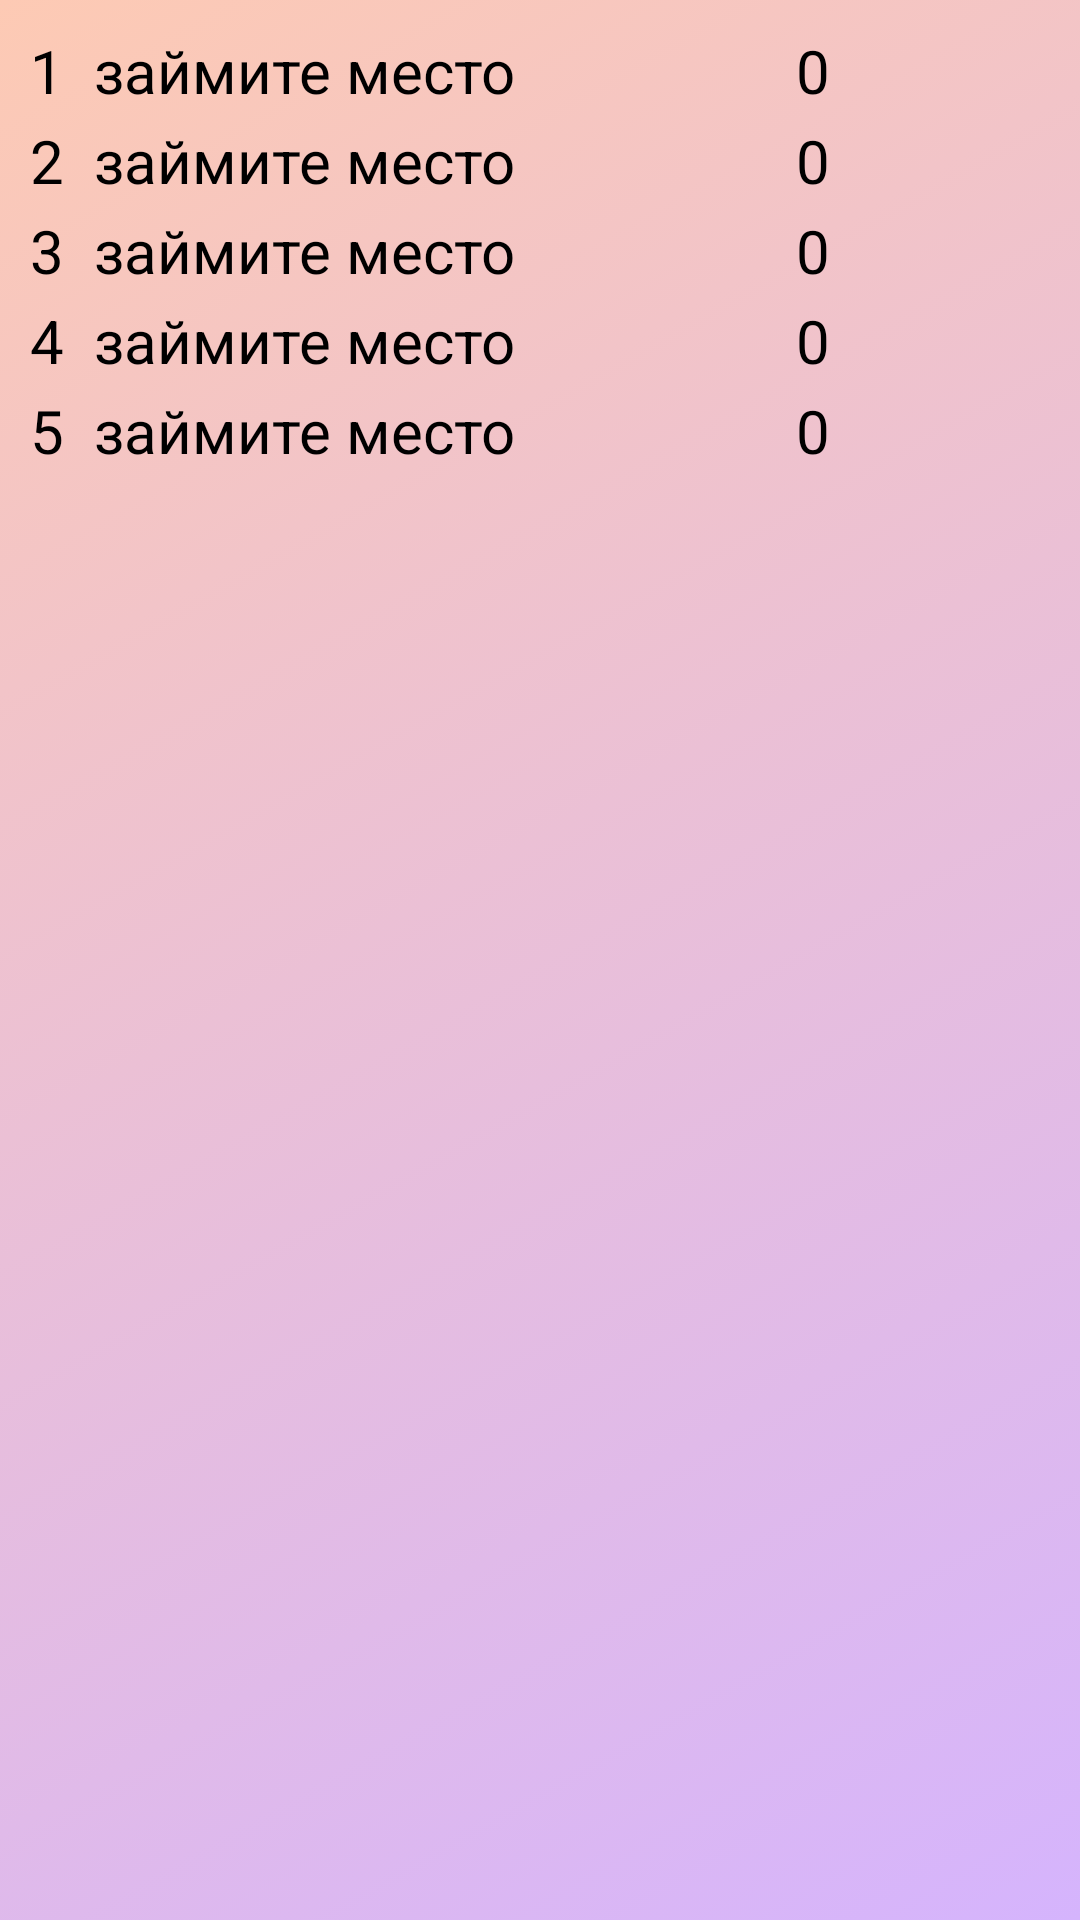

Here is an Android app screen rendered from its layout file. Give the layout XML and the strings, colors and styles it references.
<!-- AndroidManifest.xml: application theme Theme.BreachTheBarrier -->
<!-- res/layout/fragment_leaderboard.xml -->
<?xml version="1.0" encoding="utf-8"?>
<androidx.constraintlayout.widget.ConstraintLayout xmlns:android="http://schemas.android.com/apk/res/android"
    xmlns:app="http://schemas.android.com/apk/res-auto"
    xmlns:tools="http://schemas.android.com/tools"
    android:layout_width="match_parent"
    android:layout_height="match_parent"
    tools:context=".ui.main.leaderboard.LeaderboardFragment"
    android:background="@drawable/app_background">

    <TextView
        android:text="1"
        android:id="@+id/text_leader_position"
        android:layout_width="wrap_content"
        android:layout_height="wrap_content"
        android:layout_marginStart="10dp"
        android:layout_marginTop="10dp"
        app:layout_constraintStart_toStartOf="parent"
        app:layout_constraintTop_toTopOf="parent"
        android:textSize="20sp"
        android:textColor="@color/black"/>


    <TextView
        android:text="@string/text_leaderboard_placeholder"
        android:id="@+id/text_leader_name"
        android:layout_width="wrap_content"
        android:layout_height="wrap_content"
        android:layout_marginStart="10dp"
        android:layout_marginTop="10dp"
        app:layout_constraintStart_toEndOf="@id/text_leader_position"
        app:layout_constraintTop_toTopOf="parent"
        android:textSize="20sp"
        android:textColor="@color/black"/>

    <TextView
        android:text="@string/text_leader_score_placeholder"
        android:id="@+id/text_leader_score"
        android:layout_width="wrap_content"
        android:layout_height="wrap_content"
        android:layout_marginStart="10dp"
        android:layout_marginTop="10dp"
        app:layout_constraintStart_toEndOf="@id/text_leader_name"
        app:layout_constraintTop_toTopOf="parent"
        app:layout_constraintEnd_toEndOf="parent"
        android:textSize="20sp"
        android:textColor="@color/black"/>


    <TextView
        android:text="2"
        android:id="@+id/text_leader_position1"
        android:layout_width="wrap_content"
        android:layout_height="wrap_content"
        android:layout_marginStart="10dp"
        android:layout_marginTop="30dp"
        app:layout_constraintStart_toStartOf="parent"
        app:layout_constraintTop_toTopOf="@id/text_leader_position"
        android:textSize="20sp"
        android:textColor="@color/black"/>


    <TextView
        android:text="@string/text_leaderboard_placeholder"
        android:id="@+id/text_leader_name1"
        android:layout_width="wrap_content"
        android:layout_height="wrap_content"
        android:layout_marginStart="10dp"
        android:layout_marginTop="30dp"
        app:layout_constraintStart_toEndOf="@id/text_leader_position1"
        app:layout_constraintTop_toTopOf="@id/text_leader_name"
        android:textSize="20sp"
        android:textColor="@color/black"/>

    <TextView
        android:text="@string/text_leader_score_placeholder"
        android:id="@+id/text_leader_score1"
        android:layout_width="wrap_content"
        android:layout_height="wrap_content"
        android:layout_marginStart="10dp"
        android:layout_marginTop="30dp"
        app:layout_constraintStart_toEndOf="@id/text_leader_name"
        app:layout_constraintTop_toTopOf="@id/text_leader_score"
        app:layout_constraintEnd_toEndOf="parent"
        android:textSize="20sp"
        android:textColor="@color/black"/>

    <TextView
        android:text="3"
        android:id="@+id/text_leader_position2"
        android:layout_width="wrap_content"
        android:layout_height="wrap_content"
        android:layout_marginStart="10dp"
        android:layout_marginTop="30dp"
        app:layout_constraintStart_toStartOf="parent"
        app:layout_constraintTop_toTopOf="@id/text_leader_position1"
        android:textSize="20sp"
        android:textColor="@color/black"/>


    <TextView
        android:text="@string/text_leaderboard_placeholder"
        android:id="@+id/text_leader_name2"
        android:layout_width="wrap_content"
        android:layout_height="wrap_content"
        android:layout_marginStart="10dp"
        android:layout_marginTop="30dp"
        app:layout_constraintStart_toEndOf="@id/text_leader_position2"
        app:layout_constraintTop_toTopOf="@id/text_leader_name1"
        android:textSize="20sp"
        android:textColor="@color/black"/>

    <TextView
        android:text="@string/text_leader_score_placeholder"
        android:id="@+id/text_leader_score2"
        android:layout_width="wrap_content"
        android:layout_height="wrap_content"
        android:layout_marginStart="10dp"
        android:layout_marginTop="30dp"
        app:layout_constraintStart_toEndOf="@id/text_leader_name"
        app:layout_constraintTop_toTopOf="@id/text_leader_score1"
        app:layout_constraintEnd_toEndOf="parent"
        android:textSize="20sp"
        android:textColor="@color/black"/>

    <TextView
        android:text="4"
        android:id="@+id/text_leader_position3"
        android:layout_width="wrap_content"
        android:layout_height="wrap_content"
        android:layout_marginStart="10dp"
        android:layout_marginTop="30dp"
        app:layout_constraintStart_toStartOf="parent"
        app:layout_constraintTop_toTopOf="@id/text_leader_position2"
        android:textSize="20sp"
        android:textColor="@color/black"/>


    <TextView
        android:text="@string/text_leaderboard_placeholder"
        android:id="@+id/text_leader_name3"
        android:layout_width="wrap_content"
        android:layout_height="wrap_content"
        android:layout_marginStart="10dp"
        android:layout_marginTop="30dp"
        app:layout_constraintStart_toEndOf="@id/text_leader_position3"
        app:layout_constraintTop_toTopOf="@id/text_leader_name2"
        android:textSize="20sp"
        android:textColor="@color/black"/>

    <TextView
        android:text="@string/text_leader_score_placeholder"
        android:id="@+id/text_leader_score3"
        android:layout_width="wrap_content"
        android:layout_height="wrap_content"
        android:layout_marginStart="10dp"
        android:layout_marginTop="30dp"
        app:layout_constraintStart_toEndOf="@id/text_leader_name"
        app:layout_constraintTop_toTopOf="@id/text_leader_score2"
        app:layout_constraintEnd_toEndOf="parent"
        android:textSize="20sp"
        android:textColor="@color/black"/>

    <TextView
        android:text="5"
        android:id="@+id/text_leader_position4"
        android:layout_width="wrap_content"
        android:layout_height="wrap_content"
        android:layout_marginStart="10dp"
        android:layout_marginTop="30dp"
        app:layout_constraintStart_toStartOf="parent"
        app:layout_constraintTop_toTopOf="@id/text_leader_position3"
        android:textSize="20sp"
        android:textColor="@color/black"/>


    <TextView
        android:text="@string/text_leaderboard_placeholder"
        android:id="@+id/text_leader_name4"
        android:layout_width="wrap_content"
        android:layout_height="wrap_content"
        android:layout_marginStart="10dp"
        android:layout_marginTop="30dp"
        app:layout_constraintStart_toEndOf="@id/text_leader_position4"
        app:layout_constraintTop_toTopOf="@id/text_leader_name3"
        android:textSize="20sp"
        android:textColor="@color/black"/>

    <TextView
        android:text="@string/text_leader_score_placeholder"
        android:id="@+id/text_leader_score4"
        android:layout_width="wrap_content"
        android:layout_height="wrap_content"
        android:layout_marginStart="10dp"
        android:layout_marginTop="30dp"
        app:layout_constraintStart_toEndOf="@id/text_leader_name"
        app:layout_constraintTop_toTopOf="@id/text_leader_score3"
        app:layout_constraintEnd_toEndOf="parent"
        android:textSize="20sp"
        android:textColor="@color/black"/>


    <TextView
        android:id="@+id/text_notifications"
        android:layout_width="match_parent"
        android:layout_height="wrap_content"
        android:layout_marginStart="8dp"
        android:layout_marginTop="8dp"
        android:layout_marginEnd="8dp"
        android:textAlignment="center"
        android:textSize="20sp"
        app:layout_constraintBottom_toBottomOf="parent"
        app:layout_constraintEnd_toEndOf="parent"
        app:layout_constraintStart_toStartOf="parent"
        app:layout_constraintTop_toTopOf="parent" />
</androidx.constraintlayout.widget.ConstraintLayout>
<!-- resources referenced by this layout -->
<resources>
  <color name="black">#FF000000</color>
  <!-- drawable app_background (drawable) -->
  <?xml version="1.0" encoding="utf-8"?>
  <selector xmlns:android="http://schemas.android.com/apk/res/android">
      <item>
          <shape
              android:shape="rectangle">
              <gradient
                  android:type="linear"
                  android:angle="135"
                  android:startColor="@color/purple_50"
                  android:endColor="@color/orange_50" />
          </shape>
      </item>
  </selector>
  <string name="text_leader_score_placeholder">0</string>
  <string name="text_leaderboard_placeholder">займите место</string>
  <style name="Theme.BreachTheBarrier" parent="Theme.MaterialComponents.DayNight.DarkActionBar">
          
          <item name="colorPrimary">@color/purple_350</item>
          <item name="colorPrimaryVariant">@color/purple_500</item>
          <item name="colorOnPrimary">@color/white</item>
  
          
          <item name="colorSecondary">@color/black</item>
          <item name="colorSecondaryVariant">@color/black</item>
          <item name="colorOnSecondary">@color/black</item>
  
          
          <item name="android:statusBarColor" tools:targetApi="l">?attr/colorPrimary</item>
          <item name="android:navigationBarColor" tools:targetApi="l">?attr/colorPrimary</item>
          
      </style>
  <color name="purple_50">#FFD5B4FD</color>
  <color name="orange_50">#FFFDCAB4</color>
  <color name="purple_350">#FF9D51FB</color>
  <color name="purple_500">#FF6200EE</color>
  <color name="white">#FFFFFFFF</color>
</resources>
